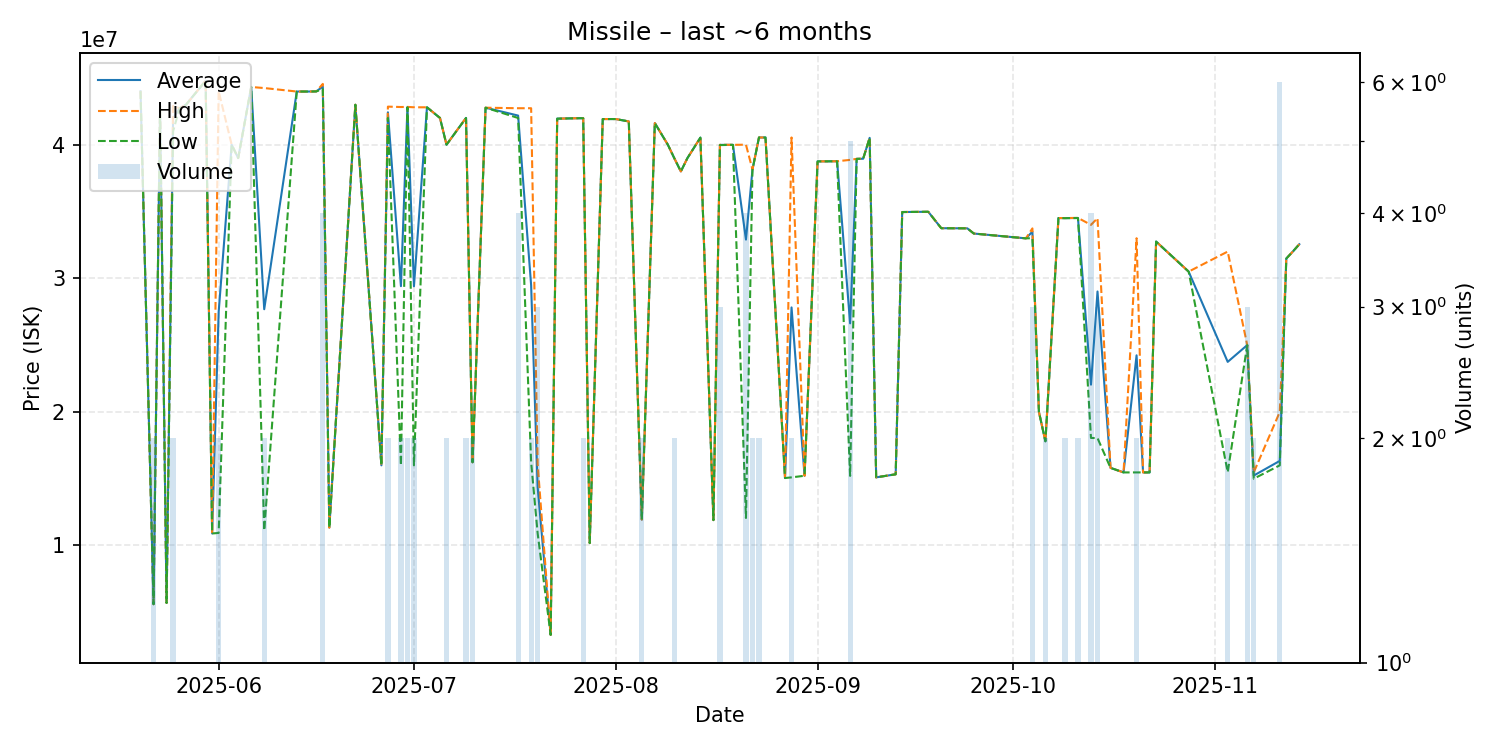

Values plotted in this chart, from the file beside it:
date, average, highest, lowest, order_count, volume
2025-05-20, 44000000, 44000000, 44000000, 1, 1
2025-05-22, 5605000, 5605000, 5605000, 1, 2
2025-05-23, 42900000, 42900000, 42900000, 1, 1
2025-05-24, 5700000, 5700000, 5700000, 1, 1
2025-05-25, 41950000, 42900000, 41000000, 2, 2
2025-05-26, 42730000, 42730000, 42730000, 1, 1
2025-05-27, 43000000, 43000000, 43000000, 1, 1
2025-05-30, 44790000, 44790000, 44790000, 1, 1
2025-05-31, 10900000, 10900000, 10900000, 1, 1
2025-06-01, 27470000, 44000000, 10940000, 2, 2
2025-06-03, 40000000, 40000000, 40000000, 1, 1
2025-06-04, 39000000, 39000000, 39000000, 1, 1
2025-06-06, 44320000, 44320000, 44320000, 1, 1
2025-06-08, 27685000, 44240000, 11130000, 2, 2
2025-06-13, 43980000, 43980000, 43980000, 1, 1
2025-06-15, 43980000, 43980000, 43980000, 1, 1
2025-06-16, 43990000, 43990000, 43990000, 1, 1
2025-06-17, 44352500, 44550000, 44155000, 4, 4
2025-06-18, 11340000, 11340000, 11340000, 1, 1
2025-06-22, 42990000, 42990000, 42990000, 1, 1
2025-06-26, 16000000, 16000000, 16000000, 1, 1
2025-06-27, 42425000, 42850000, 42000000, 2, 2
2025-06-29, 29410000, 42820000, 16000000, 2, 2
2025-06-30, 42815000, 42830000, 42800000, 2, 2
2025-07-01, 29400000, 42800000, 16000000, 2, 2
2025-07-03, 42800000, 42800000, 42800000, 1, 1
2025-07-05, 42000000, 42000000, 42000000, 1, 1
2025-07-06, 40000000, 40000000, 40000000, 2, 2
2025-07-09, 42005000, 42010000, 42000000, 2, 2
2025-07-10, 16230000, 16230000, 16230000, 1, 2
2025-07-12, 42770000, 42770000, 42770000, 1, 1
2025-07-17, 42180000, 42730000, 42000000, 3, 4
2025-07-19, 29480000, 42730000, 16230000, 2, 2
2025-07-20, 14366667, 16095000, 10910000, 3, 3
2025-07-22, 3310000, 3310000, 3310000, 1, 1
2025-07-23, 41950000, 41950000, 41950000, 1, 1
2025-07-26, 41980000, 41980000, 41980000, 1, 1
2025-07-27, 41985000, 41990000, 41980000, 2, 2
2025-07-28, 10180000, 10180000, 10180000, 1, 1
2025-07-30, 41920000, 41920000, 41920000, 1, 1
2025-08-01, 41920000, 41920000, 41920000, 1, 1
2025-08-03, 41740000, 41740000, 41740000, 1, 1
2025-08-05, 11935000, 11940000, 11930000, 2, 2
2025-08-07, 41620000, 41620000, 41620000, 1, 1
2025-08-09, 40000000, 40000000, 40000000, 1, 1
2025-08-10, 38980000, 38980000, 38980000, 2, 2
2025-08-11, 38000000, 38000000, 38000000, 1, 1
2025-08-12, 38990000, 38990000, 38990000, 1, 1
2025-08-14, 40530000, 40530000, 40530000, 1, 1
2025-08-16, 11900000, 11900000, 11900000, 1, 1
2025-08-17, 39986667, 39995000, 39970000, 3, 3
2025-08-19, 39990000, 39990000, 39990000, 1, 1
2025-08-21, 32897500, 40000000, 12060000, 4, 4
2025-08-22, 38140000, 38140000, 38140000, 2, 2
2025-08-23, 40540000, 40540000, 40540000, 1, 2
2025-08-24, 40540000, 40540000, 40540000, 1, 1
2025-08-27, 15050000, 15050000, 15050000, 1, 1
2025-08-28, 27820000, 40540000, 15100000, 2, 2
2025-08-30, 15220000, 15220000, 15220000, 1, 1
2025-09-01, 38750000, 38750000, 38750000, 1, 1
... 36 more rows
